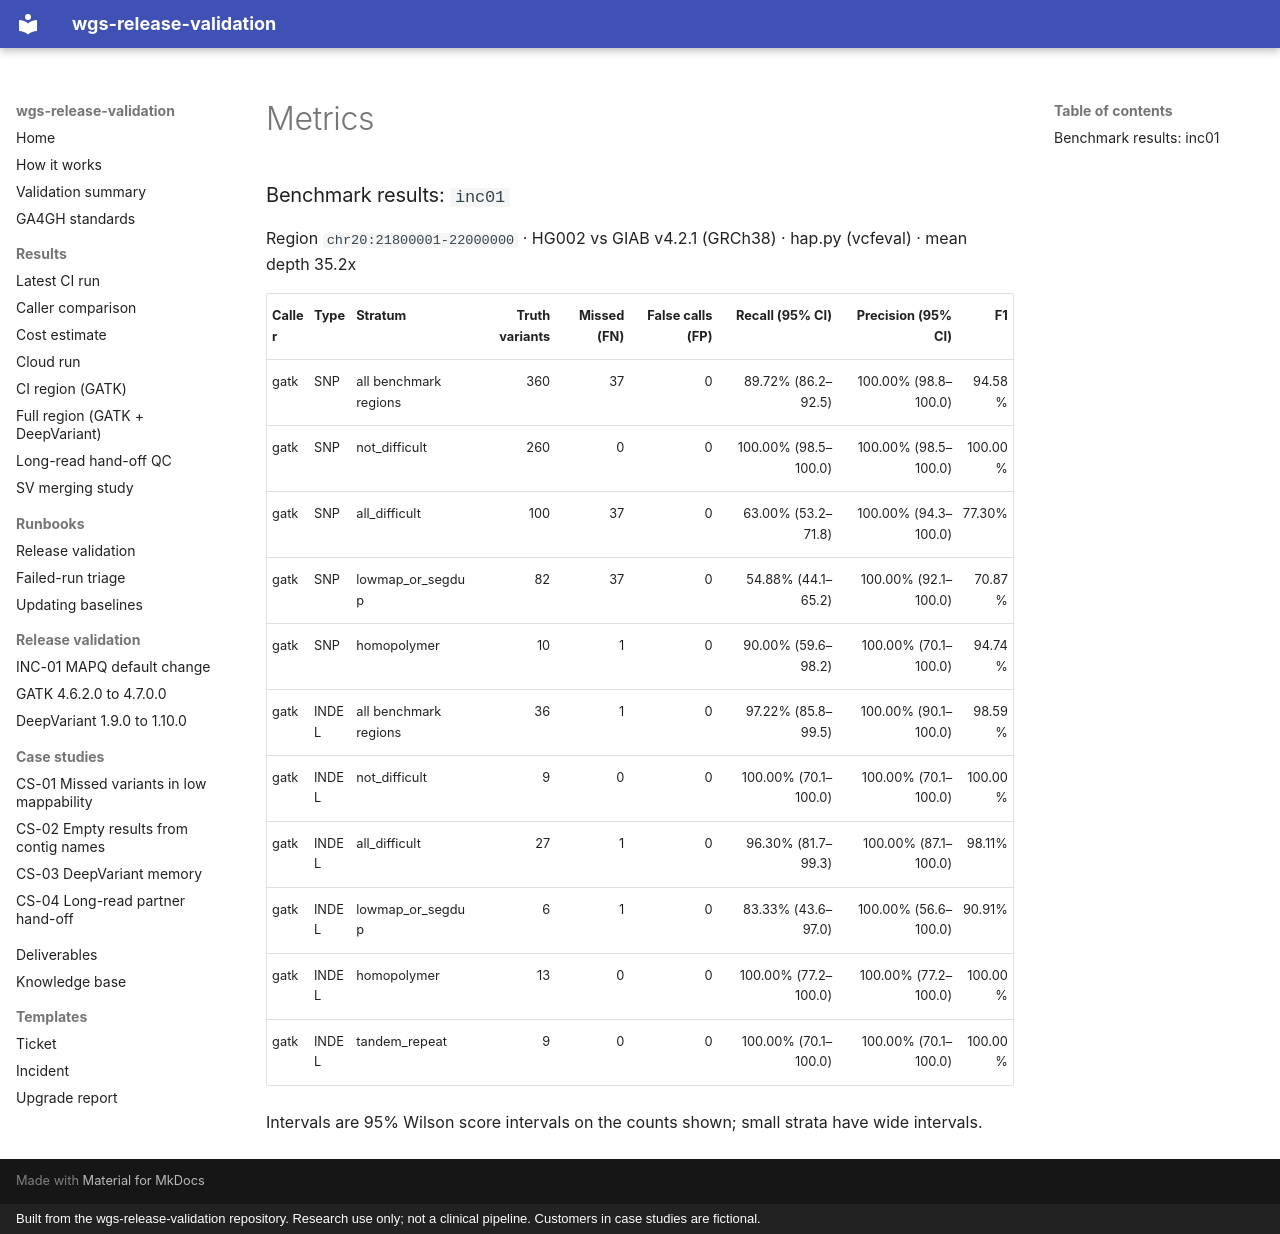

repository: ericwootton/wgs-release-validation · page: results/inc01/metrics/index.html · generator: mkdocs · copyright: Built from the wgs-release-validation repository. Research use only; not a clinical pipeline. Customers in case studies are fictional.

### Benchmark results: `inc01`

Region `chr20:21800001-22000000` · HG002 vs GIAB v4.2.1 (GRCh38) · hap.py (vcfeval) · mean depth 35.2x

| Caller | Type | Stratum | Truth variants | Missed (FN) | False calls (FP) | Recall (95% CI) | Precision (95% CI) | F1 |
|---|---|---|---:|---:|---:|---:|---:|---:|
| gatk | SNP | all benchmark regions | 360 | 37 | 0 | 89.72% (86.2–92.5) | 100.00% (98.8–100.0) | 94.58% |
| gatk | SNP | not_difficult | 260 | 0 | 0 | 100.00% (98.5–100.0) | 100.00% (98.5–100.0) | 100.00% |
| gatk | SNP | all_difficult | 100 | 37 | 0 | 63.00% (53.2–71.8) | 100.00% (94.3–100.0) | 77.30% |
| gatk | SNP | lowmap_or_segdup | 82 | 37 | 0 | 54.88% (44.1–65.2) | 100.00% (92.1–100.0) | 70.87% |
| gatk | SNP | homopolymer | 10 | 1 | 0 | 90.00% (59.6–98.2) | 100.00% (70.1–100.0) | 94.74% |
| gatk | INDEL | all benchmark regions | 36 | 1 | 0 | 97.22% (85.8–99.5) | 100.00% (90.1–100.0) | 98.59% |
| gatk | INDEL | not_difficult | 9 | 0 | 0 | 100.00% (70.1–100.0) | 100.00% (70.1–100.0) | 100.00% |
| gatk | INDEL | all_difficult | 27 | 1 | 0 | 96.30% (81.7–99.3) | 100.00% (87.1–100.0) | 98.11% |
| gatk | INDEL | lowmap_or_segdup | 6 | 1 | 0 | 83.33% (43.6–97.0) | 100.00% (56.6–100.0) | 90.91% |
| gatk | INDEL | homopolymer | 13 | 0 | 0 | 100.00% (77.2–100.0) | 100.00% (77.2–100.0) | 100.00% |
| gatk | INDEL | tandem_repeat | 9 | 0 | 0 | 100.00% (70.1–100.0) | 100.00% (70.1–100.0) | 100.00% |

Intervals are 95% Wilson score intervals on the counts shown; small strata have wide intervals.
